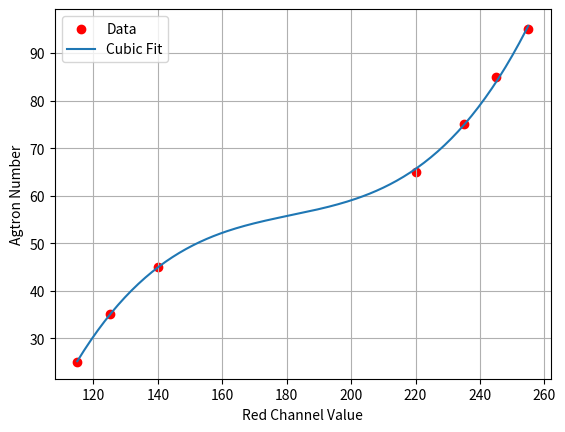

Source code (Python):
import numpy as np
import matplotlib.pyplot as plt

# Input data
r_values = np.array([115, 125, 140, 220, 235, 245, 255])
agtron_values = np.array([25, 35, 45, 65, 75, 85, 95])

# Fit a cubic polynomial
coeffs = np.polyfit(r_values, agtron_values, 3)
poly = np.poly1d(coeffs)

print("Cubic coefficients:")
print(f"{coeffs[0]:.6f} * x^3 + {coeffs[1]:.6f} * x^2 + {coeffs[2]:.6f} * x + {coeffs[3]:.6f}")

# Plot for visualization
x_plot = np.linspace(min(r_values), max(r_values), 200)
y_plot = poly(x_plot)

plt.scatter(r_values, agtron_values, color='red', label='Data')
plt.plot(x_plot, y_plot, label='Cubic Fit')
plt.xlabel("Red Channel Value")
plt.ylabel("Agtron Number")
plt.legend()
plt.grid(True)
plt.show()
